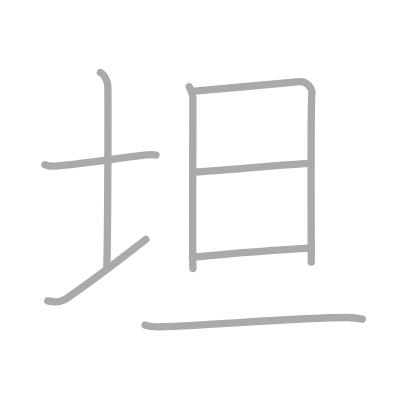
t = 0.00 s
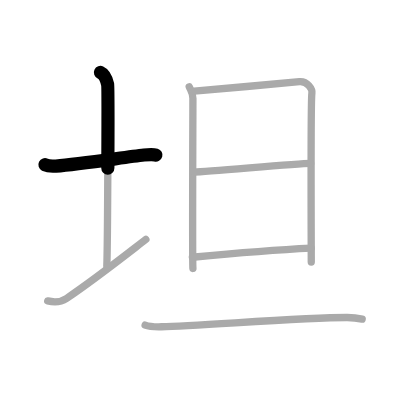
t = 1.50 s
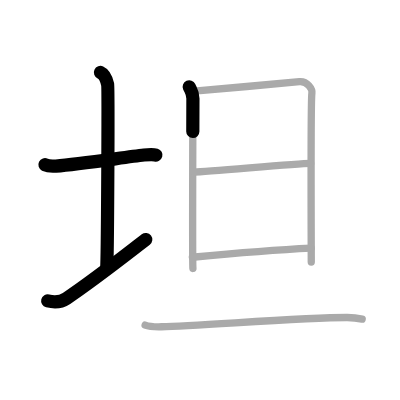
t = 3.25 s
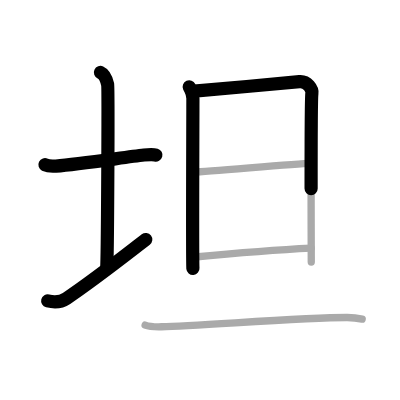
t = 4.75 s
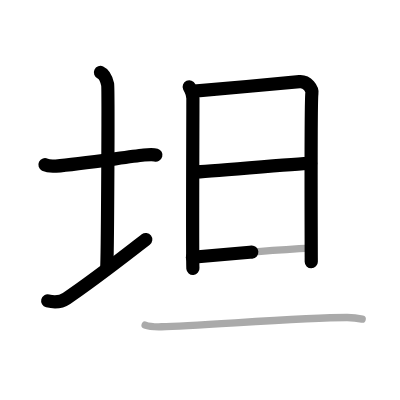
t = 6.50 s
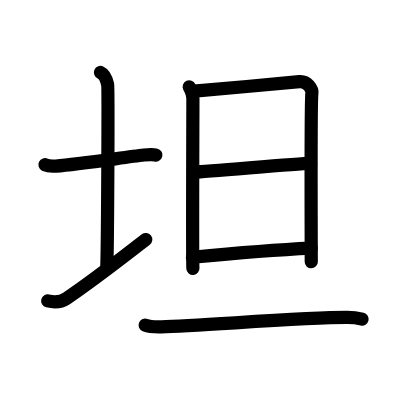
t = 8.00 s

The animated SVG that drew these frames (rendered in a browser with its animation timeline set to each time). Animation: 8 SMIL elements (animate=8); one cycle of 8.00 s.

<?xml version="1.0" standalone="no"?>
<!DOCTYPE svg PUBLIC "-//W3C//DTD SVG 1.1//EN"   "http://www.w3.org/Graphics/SVG/1.1/DTD/svg11.dtd">
<svg width="400px" height="400px"  version="1.1" xmlns="http://www.w3.org/2000/svg">
  <defs>
    <marker id="Triangle" viewBox="0 0 10 10" refX="0" refY="5" markerUnits="strokeWidth" markerWidth="3" style="stroke-opacity:0%;fill:#aaaaaa;" markerHeight="2" orient="auto">
      <path d="M 0 0 L 10 5 L 0 10 z" />
    </marker>
    
    <marker id="Arrow" viewBox="0 0 10 10" refX="5" refY="5" markerUnits="strokeWidth" markerWidth="1.8" style="stroke-opacity:0%;fill:#770000;" markerHeight="2" orient="auto">
      <path d="M 0 4 L 6 4 L 4 1 L 10 5 L 4 9 L 6 6 L 0 6 z" />
        <circle cx="5" cy="5" r="5" />
      </marker>
    
    <marker id="TriangleRed" viewBox="0 0 10 10" refX="0" refY="5" markerUnits="strokeWidth" markerWidth="3" style="stroke-opacity:0%;fill:#CC0000;" markerHeight="2" orient="auto">
      <path d="M 0 0 L 10 5 L 0 10 z" />
    </marker>
    
    <marker id="ArrowRed" viewBox="0 0 10 10" refX="5" refY="5" markerUnits="strokeWidth" markerWidth="1.8" style="stroke-opacity:0%;fill:#CC0000;" markerHeight="2" orient="auto">
      <path d="M 0 4 L 6 4 L 4 1 L 10 5 L 4 9 L 6 6 L 0 6 z" />
        <circle cx="5" cy="5" r="5" />
      </marker>
    
  </defs>
  
  <path style="fill:#ffffff; fill-opacity:100%; fill-rule:evenodd; stroke-width:0;" d="M 0 0 L 400px 0 L 400px 400px L 0 400px L 0 0" />

  <g transform="scale(3.6697247706422 3.6697247706422)">
<path style="fill:none; fill-opacity:0%; fill-rule:evenodd; stroke:#aaaaaa; stroke-opacity:100%; stroke-width: 1.5pt; stroke-linejoin:round; stroke-linecap:round;" d="M12.25 44.89c0.76 0.38 2.24 0.42 3 0.36c6.5-0.5 18.65-2.39 24-3c1.25-0.14 2.62-0.18 3.25 0.01"></path>
<path style="fill:none; fill-opacity:0%; fill-rule:evenodd; stroke:#aaaaaa; stroke-opacity:100%; stroke-width: 1.5pt; stroke-linejoin:round; stroke-linecap:round;" d="M27.37 19.75c1.09 0.5 1.74 2.25 1.96 3.25c0.22 1 0 43.25-0.22 49.5"></path>
<path style="fill:none; fill-opacity:0%; fill-rule:evenodd; stroke:#aaaaaa; stroke-opacity:100%; stroke-width: 1.5pt; stroke-linejoin:round; stroke-linecap:round;" d="M13 82c2 0.5 3.75 0.25 5.12-0.68c7.45-5.02 14.51-10.59 21.63-16.08"></path>
<path style="fill:none; fill-opacity:0%; fill-rule:evenodd; stroke:#aaaaaa; stroke-opacity:100%; stroke-width: 1.5pt; stroke-linejoin:round; stroke-linecap:round;" d="M51.56 23.66c0.5 1.11 1.01 1.67 1.01 3.16c0 1.49-0.17 44.84 0 46.33"></path>
<path style="fill:none; fill-opacity:0%; fill-rule:evenodd; stroke:#aaaaaa; stroke-opacity:100%; stroke-width: 1.5pt; stroke-linejoin:round; stroke-linecap:round;" d="M52.92 24.85c2.86-0.19 26.08-2.38 28.68-2.6c2.17-0.19 3.56 2.06 3.39 3.16c-0.34 2.23-0.17 44.89-0.17 46"></path>
<path style="fill:none; fill-opacity:0%; fill-rule:evenodd; stroke:#aaaaaa; stroke-opacity:100%; stroke-width: 1.5pt; stroke-linejoin:round; stroke-linecap:round;" d="M52.92 46.89c3.86 0 27.36-2.36 31.73-2.36"></path>
<path style="fill:none; fill-opacity:0%; fill-rule:evenodd; stroke:#aaaaaa; stroke-opacity:100%; stroke-width: 1.5pt; stroke-linejoin:round; stroke-linecap:round;" d="M52.42 70.1c8.83-0.85 24.08-2.1 32.4-2.49"></path>
<path style="fill:none; fill-opacity:0%; fill-rule:evenodd; stroke:#aaaaaa; stroke-opacity:100%; stroke-width: 1.5pt; stroke-linejoin:round; stroke-linecap:round;" d="M39.55 88.59c1.16 0.46 3.3 0.49 4.46 0.46c10.28-0.23 38.58-2.56 50.61-2.54c1.94 0 3.1 0.22 4.07 0.45"></path>

<path style="fill:none; fill-opacity:0%; fill-rule:evenodd; stroke:#000000; stroke-opacity:100%; stroke-width: 2.7pt; stroke-linejoin:round; stroke-linecap:round;" d="M12.25 44.89c0.76 0.38 2.24 0.42 3 0.36c6.5-0.5 18.65-2.39 24-3c1.25-0.14 2.62-0.18 3.25 0.01" pathLength="100" stroke-dashoffset="100" stroke-dasharray="100 105"><animate id="dashAnim1" attributeName="stroke-dashoffset" from="100" to="0" dur="1s" calcMode="linear" fill="freeze"/></path>
<path style="fill:none; fill-opacity:0%; fill-rule:evenodd; stroke:#000000; stroke-opacity:100%; stroke-width: 2.7pt; stroke-linejoin:round; stroke-linecap:round;" d="M27.37 19.75c1.09 0.5 1.74 2.25 1.96 3.25c0.22 1 0 43.25-0.22 49.5" pathLength="100" stroke-dashoffset="100" stroke-dasharray="100 105"><animate id="dashAnim2" attributeName="stroke-dashoffset" from="100" to="0" dur="1s" calcMode="linear" begin="dashAnim1.end" fill="freeze"/></path>
<path style="fill:none; fill-opacity:0%; fill-rule:evenodd; stroke:#000000; stroke-opacity:100%; stroke-width: 2.7pt; stroke-linejoin:round; stroke-linecap:round;" d="M13 82c2 0.5 3.75 0.25 5.12-0.68c7.45-5.02 14.51-10.59 21.63-16.08" pathLength="100" stroke-dashoffset="100" stroke-dasharray="100 105"><animate id="dashAnim3" attributeName="stroke-dashoffset" from="100" to="0" dur="1s" calcMode="linear" begin="dashAnim2.end" fill="freeze"/></path>
<path style="fill:none; fill-opacity:0%; fill-rule:evenodd; stroke:#000000; stroke-opacity:100%; stroke-width: 2.7pt; stroke-linejoin:round; stroke-linecap:round;" d="M51.56 23.66c0.5 1.11 1.01 1.67 1.01 3.16c0 1.49-0.17 44.84 0 46.33" pathLength="100" stroke-dashoffset="100" stroke-dasharray="100 105"><animate id="dashAnim4" attributeName="stroke-dashoffset" from="100" to="0" dur="1s" calcMode="linear" begin="dashAnim3.end" fill="freeze"/></path>
<path style="fill:none; fill-opacity:0%; fill-rule:evenodd; stroke:#000000; stroke-opacity:100%; stroke-width: 2.7pt; stroke-linejoin:round; stroke-linecap:round;" d="M52.92 24.85c2.86-0.19 26.08-2.38 28.68-2.6c2.17-0.19 3.56 2.06 3.39 3.16c-0.34 2.23-0.17 44.89-0.17 46" pathLength="100" stroke-dashoffset="100" stroke-dasharray="100 105"><animate id="dashAnim5" attributeName="stroke-dashoffset" from="100" to="0" dur="1s" calcMode="linear" begin="dashAnim4.end" fill="freeze"/></path>
<path style="fill:none; fill-opacity:0%; fill-rule:evenodd; stroke:#000000; stroke-opacity:100%; stroke-width: 2.7pt; stroke-linejoin:round; stroke-linecap:round;" d="M52.92 46.89c3.86 0 27.36-2.36 31.73-2.36" pathLength="100" stroke-dashoffset="100" stroke-dasharray="100 105"><animate id="dashAnim6" attributeName="stroke-dashoffset" from="100" to="0" dur="1s" calcMode="linear" begin="dashAnim5.end" fill="freeze"/></path>
<path style="fill:none; fill-opacity:0%; fill-rule:evenodd; stroke:#000000; stroke-opacity:100%; stroke-width: 2.7pt; stroke-linejoin:round; stroke-linecap:round;" d="M52.42 70.1c8.83-0.85 24.08-2.1 32.4-2.49" pathLength="100" stroke-dashoffset="100" stroke-dasharray="100 105"><animate id="dashAnim7" attributeName="stroke-dashoffset" from="100" to="0" dur="1s" calcMode="linear" begin="dashAnim6.end" fill="freeze"/></path>
<path style="fill:none; fill-opacity:0%; fill-rule:evenodd; stroke:#000000; stroke-opacity:100%; stroke-width: 2.7pt; stroke-linejoin:round; stroke-linecap:round;" d="M39.55 88.59c1.16 0.46 3.3 0.49 4.46 0.46c10.28-0.23 38.58-2.56 50.61-2.54c1.94 0 3.1 0.22 4.07 0.45" pathLength="100" stroke-dashoffset="100" stroke-dasharray="100 105"><animate id="dashAnim8" attributeName="stroke-dashoffset" from="100" to="0" dur="1s" calcMode="linear" begin="dashAnim7.end" fill="freeze"/></path>

</g>

</svg>  
          
